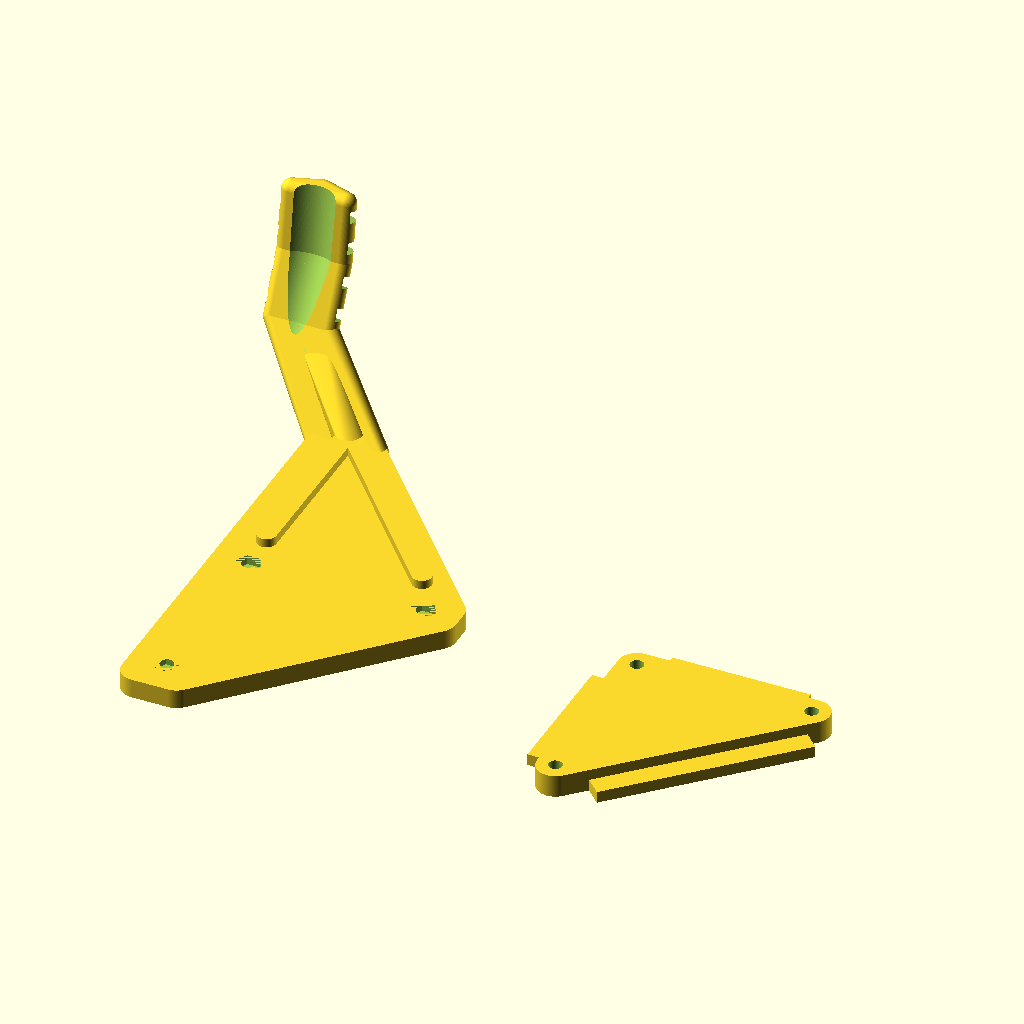
Cell 1 — every parameter at its default value.
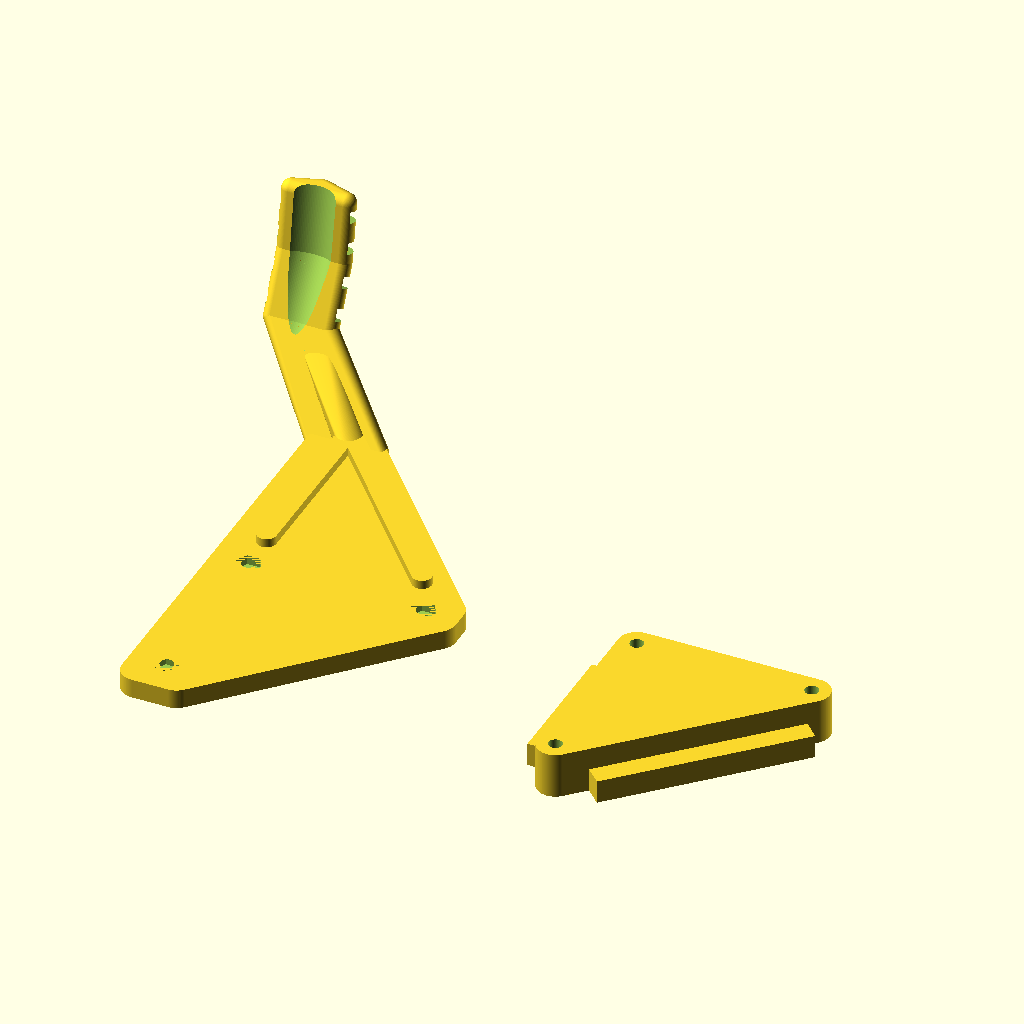
Cell 2 — BlechDicke set to 6, the other parameters unchanged.
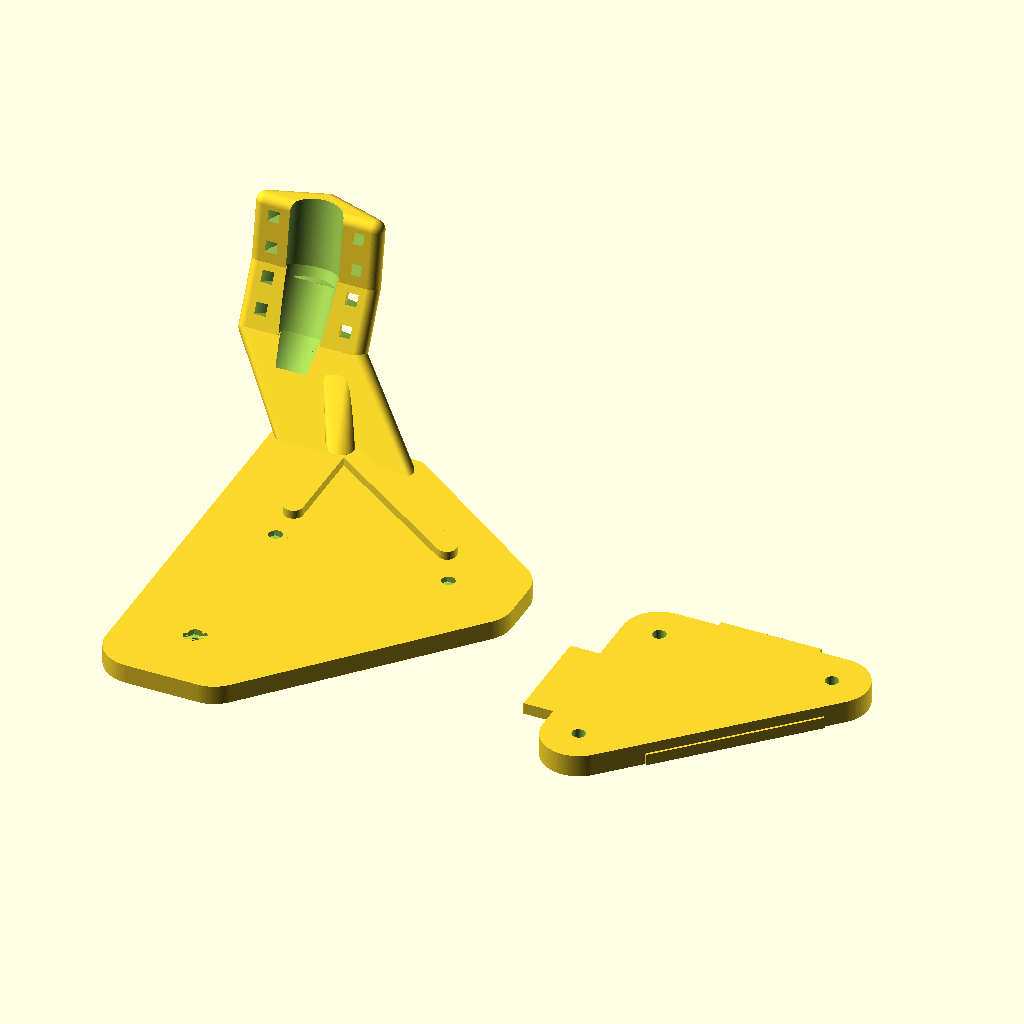
Cell 3 — BlechRundMax set to 9.4, the other parameters unchanged.
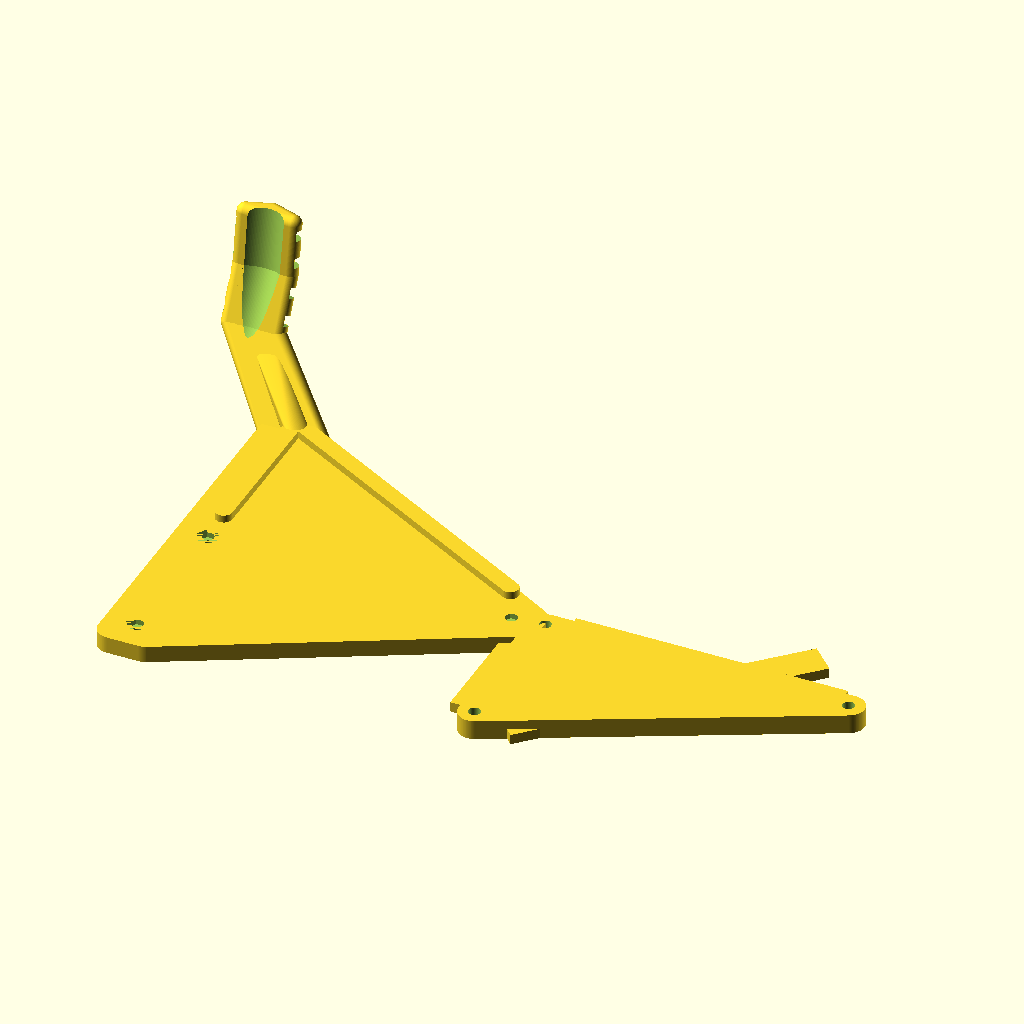
Cell 4: the same model with BlechX = 90.
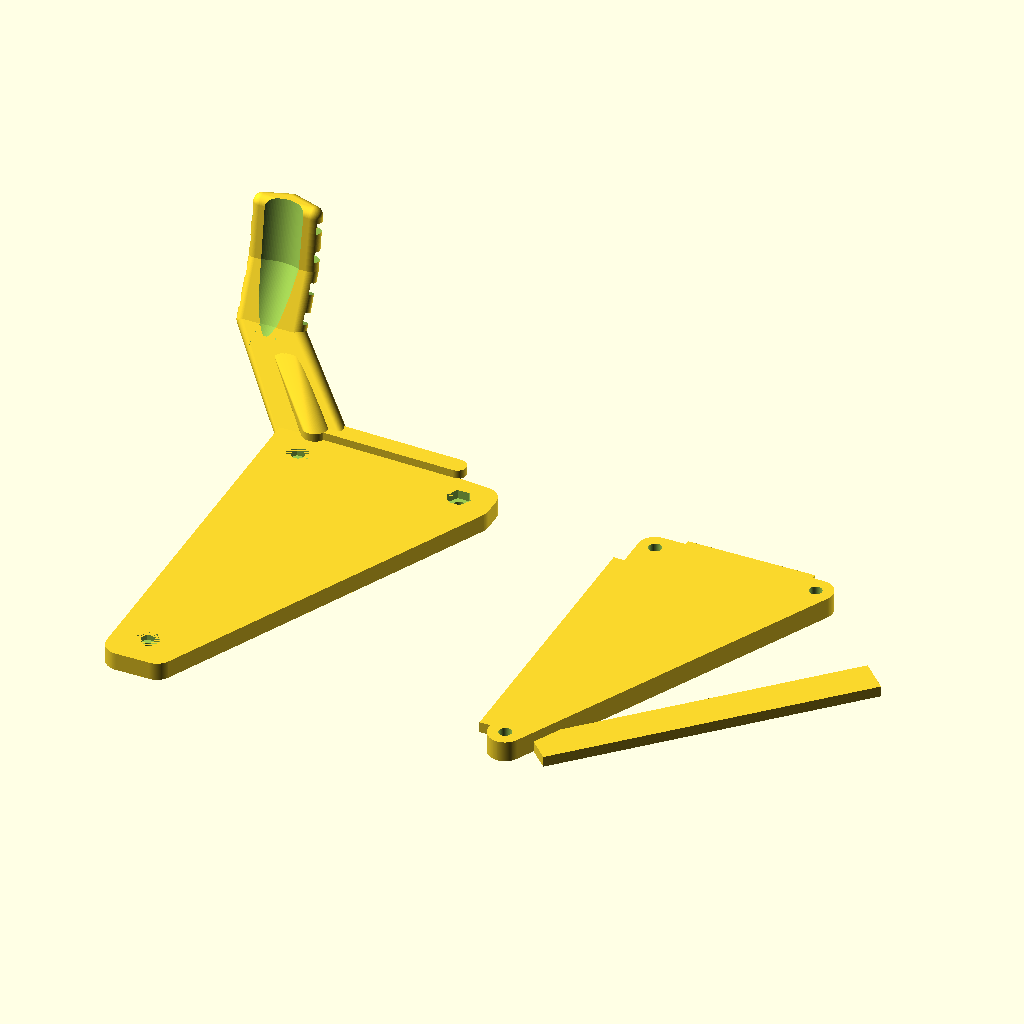
Cell 5: the same model with BlechY = 90.
The same orthographic view direction (rotation 55°, 0°, 25°; colour scheme Cornfield) for every cell, with the view re-fitted per cell, so scale and position can differ between cells.
The OpenSCAD source (inputs/thingiverse/files/thing-3262438/files/hpHeatBedCableGuide.scad):
$fn=120;

BlechDicke=3;
BlechRundMin=4;
BlechRundMax=4.7;
BlechX=45;
BlechY=45;
SchraubeD=3.5;
SchraubeKopfD=7;
SchraubeKopfH=3;
SchraubeMutterD=6.7;
SchraubeMutterH=2.5;
TraegerDicke=5;
TraegerLaenge=115;
HeizPlatteHoehe=20;


module Binder()
{
    difference()
    {
        cylinder(h=3,d=25,center=true);
        cylinder(h=3,d=19,center=true);
    }
}

module Befestigungsplatte()
{
    difference()
    {
        union()
        {
            translate([-BlechRundMax*2,-BlechY+BlechRundMax,-BlechDicke]) cube([10,BlechY-BlechRundMax*2,BlechDicke],false);
            translate([BlechRundMax,-BlechY+BlechRundMax,-BlechDicke]) rotate([0,0,-45]) cube([10,sqrt(BlechY*BlechY+BlechX*BlechX)-BlechRundMax*2,BlechDicke],false);
            translate([BlechRundMax,BlechRundMax-5,-BlechDicke]) cube([BlechX-BlechRundMax*2,10,BlechDicke],false);
            hull()
            {
                translate([0,0,-BlechDicke]) cylinder(h=BlechDicke*2-0.2,r1=BlechRundMax,r2=BlechRundMax,center=false);
                translate([BlechX,0,-BlechDicke]) cylinder(h=BlechDicke*2-0.2,r1=BlechRundMax,r2=BlechRundMax,center=false);
                translate([0,-BlechY,-BlechDicke]) cylinder(h=BlechDicke*2-0.2,r1=BlechRundMax,r2=BlechRundMax,center=false);
            }
        }
        union()
        {
            translate([0,0,0]) cylinder(h=20,d=SchraubeD,center=true);
            translate([BlechX,0,0]) cylinder(h=20,d=SchraubeD,center=true);
            translate([0,-BlechY,0]) cylinder(h=20,d=SchraubeD,center=true);
            translate([0,0,-BlechDicke-0.1]) cylinder(h=SchraubeKopfH,r1=SchraubeKopfD/2,r2=SchraubeD/2,center=false);
            translate([BlechX,0,-BlechDicke-0.1]) cylinder(h=SchraubeKopfH,r1=SchraubeKopfD/2,r2=SchraubeD/2,center=false);
            translate([0,-BlechY,-BlechDicke-0.1]) cylinder(h=SchraubeKopfH,r1=SchraubeKopfD/2,r2=SchraubeD/2,center=false);
        }
    }
}

module Traeger()
{
    difference()
    {
        hull()
        {
            translate([-BlechRundMax*2,TraegerLaenge-BlechY-BlechRundMax*4,0]) cube([BlechRundMax,BlechRundMax,TraegerDicke],false);
            translate([BlechRundMax,TraegerLaenge-BlechY-BlechRundMax*4,0]) cube([BlechRundMax,BlechRundMax,TraegerDicke],false);
            translate([-BlechRundMax,-BlechY-BlechRundMax,0]) cylinder(h=TraegerDicke,r1=BlechRundMax,r2=BlechRundMax,center=false);
            translate([BlechRundMax,-BlechY-BlechRundMax,0]) cylinder(h=TraegerDicke,r1=BlechRundMax,r2=BlechRundMax,center=false);
            translate([BlechX+BlechRundMax,-BlechRundMax/2,0]) cylinder(h=TraegerDicke,r1=BlechRundMax,r2=BlechRundMax,center=false);
            translate([BlechX+BlechRundMax,BlechRundMax/2,0]) cylinder(h=TraegerDicke,r1=BlechRundMax,r2=BlechRundMax,center=false);
        }
        union()
        {
            translate([0,0,0]) cylinder(h=20,d=SchraubeD,center=true);
            translate([BlechX,0,0]) cylinder(h=20,d=SchraubeD,center=true);
            translate([0,-BlechY,0]) cylinder(h=20,d=SchraubeD,center=true);
            translate([0,0,TraegerDicke-SchraubeMutterH]) cylinder(d=SchraubeMutterD,h=SchraubeMutterH,$fn=6);
            translate([BlechX,0,TraegerDicke-SchraubeMutterH]) cylinder(d=SchraubeMutterD,h=SchraubeMutterH,$fn=6);
            translate([0,-BlechY,TraegerDicke-SchraubeMutterH]) cylinder(d=SchraubeMutterD,h=SchraubeMutterH,$fn=6);
       }
    }
    difference()
    {
        hull()
        {
           translate([-BlechRundMax,TraegerLaenge-BlechY-BlechRundMax*4+TraegerDicke-1,TraegerDicke/2]) rotate([0,-90,0]) cylinder(h=TraegerDicke,r1=TraegerDicke/2,r2=TraegerDicke/2,center=false);
           translate([BlechRundMax*2,TraegerLaenge-BlechY-BlechRundMax*4+TraegerDicke-1,TraegerDicke/2]) rotate([0,-90,0]) cylinder(h=TraegerDicke,r1=TraegerDicke/2,r2=TraegerDicke/2,center=false);
    
            translate([-BlechRundMax-22,TraegerLaenge-BlechY-BlechRundMax*4+HeizPlatteHoehe,TraegerDicke/2+HeizPlatteHoehe]) sphere(TraegerDicke/2); 
            translate([BlechRundMax*2-22,TraegerLaenge-BlechY-BlechRundMax*4+HeizPlatteHoehe,TraegerDicke/2+HeizPlatteHoehe]) sphere(TraegerDicke/2); 
            translate([(0.5*BlechRundMax-22),TraegerLaenge-BlechY-BlechRundMax*3.5+HeizPlatteHoehe,TraegerDicke/2+HeizPlatteHoehe]) sphere(TraegerDicke/2); 
        }
        translate([0.5*BlechRundMax-22,TraegerLaenge-BlechY-BlechRundMax*3.5+HeizPlatteHoehe-16,TraegerDicke/2+HeizPlatteHoehe]) rotate([-45,0,0]) cylinder(h=26,d=15,center=false);
    }
    difference()
    {
        hull()
        {
            translate([-BlechRundMax-22,TraegerLaenge-BlechY-BlechRundMax*4+HeizPlatteHoehe,TraegerDicke/2+HeizPlatteHoehe]) sphere(TraegerDicke/2); 
            translate([BlechRundMax*2-22,TraegerLaenge-BlechY-BlechRundMax*4+HeizPlatteHoehe,TraegerDicke/2+HeizPlatteHoehe]) sphere(TraegerDicke/2); 
            translate([0.5*BlechRundMax-22,TraegerLaenge-BlechY-BlechRundMax*3.5+HeizPlatteHoehe,TraegerDicke/2+HeizPlatteHoehe]) sphere(TraegerDicke/2); 
            translate([-BlechRundMax-22,TraegerLaenge-BlechY-BlechRundMax*4+HeizPlatteHoehe+7.5,TraegerDicke/2+HeizPlatteHoehe+15]) sphere(TraegerDicke/2); 
            translate([BlechRundMax*2-22,TraegerLaenge-BlechY-BlechRundMax*4+HeizPlatteHoehe+7.5,TraegerDicke/2+HeizPlatteHoehe+15]) sphere(TraegerDicke/2); 
            translate([0.5*BlechRundMax-22,TraegerLaenge-BlechY-BlechRundMax*3.5+HeizPlatteHoehe+7.5,TraegerDicke/2+HeizPlatteHoehe+15]) sphere(TraegerDicke/2); 
        }
        translate([0.5*BlechRundMax-22,TraegerLaenge-BlechY-BlechRundMax*3.5+HeizPlatteHoehe-13.9,TraegerDicke/2+HeizPlatteHoehe]) rotate([-33,0,0]) cylinder(h=26,d=15,center=false);
        translate([0.5*BlechRundMax-22,TraegerLaenge-BlechY-BlechRundMax*3.5+HeizPlatteHoehe-1.5,TraegerDicke/2+HeizPlatteHoehe+13]) rotate([-26,0,0]) Binder();
        translate([0.5*BlechRundMax-22,TraegerLaenge-BlechY-BlechRundMax*3.5+HeizPlatteHoehe-5,TraegerDicke/2+HeizPlatteHoehe+6]) rotate([-26,0,0]) Binder();
    }
    difference()
    {
        hull()
        {
            translate([-BlechRundMax-22,TraegerLaenge-BlechY-BlechRundMax*4+HeizPlatteHoehe+7.5,TraegerDicke/2+HeizPlatteHoehe+15]) sphere(TraegerDicke/2); 
            translate([BlechRundMax*2-22,TraegerLaenge-BlechY-BlechRundMax*4+HeizPlatteHoehe+7.5,TraegerDicke/2+HeizPlatteHoehe+15]) sphere(TraegerDicke/2); 
            translate([0.5*BlechRundMax-22,TraegerLaenge-BlechY-BlechRundMax*3.5+HeizPlatteHoehe+7.5,TraegerDicke/2+HeizPlatteHoehe+15]) sphere(TraegerDicke/2); 
            translate([-BlechRundMax-22,TraegerLaenge-BlechY-BlechRundMax*4+HeizPlatteHoehe+10,TraegerDicke/2+HeizPlatteHoehe+30]) sphere(TraegerDicke/2); 
            translate([BlechRundMax*2-22,TraegerLaenge-BlechY-BlechRundMax*4+HeizPlatteHoehe+10,TraegerDicke/2+HeizPlatteHoehe+30]) sphere(TraegerDicke/2); 
            translate([0.5*BlechRundMax-22,TraegerLaenge-BlechY-BlechRundMax*3.5+HeizPlatteHoehe+10,TraegerDicke/2+HeizPlatteHoehe+30]) sphere(TraegerDicke/2); 
        }
        translate([(0.5*BlechRundMax-22),TraegerLaenge-BlechY-BlechRundMax*3.5+HeizPlatteHoehe-3,TraegerDicke/2+HeizPlatteHoehe+14]) rotate([-10,0,0]) cylinder(h=25,d=15,center=false);
        translate([(0.5*BlechRundMax-22),TraegerLaenge-BlechY-BlechRundMax*3.5+HeizPlatteHoehe+1,TraegerDicke/2+HeizPlatteHoehe+20]) rotate([-10,0,0]) Binder();
        translate([(0.5*BlechRundMax-22),TraegerLaenge-BlechY-BlechRundMax*3.5+HeizPlatteHoehe+2.3,TraegerDicke/2+HeizPlatteHoehe+28]) rotate([-10,0,0]) Binder();
    }
    hull()
    {
            translate([0,TraegerLaenge-BlechY-BlechRundMax*4+TraegerDicke,TraegerDicke+1]) cylinder(h=TraegerDicke/2,d=TraegerDicke,center=true);
            translate([0,10,TraegerDicke+1]) cylinder(h=TraegerDicke/2,d=TraegerDicke,center=true);
     }   
    hull()
    {
            translate([0,TraegerLaenge-BlechY-BlechRundMax*4+TraegerDicke,TraegerDicke+1]) cylinder(h=TraegerDicke/2,d=TraegerDicke,center=true);
            translate([BlechX-TraegerDicke,10,TraegerDicke+1]) cylinder(h=TraegerDicke/2,d=TraegerDicke,center=true);
     }   
   hull()
    {
        translate([0,TraegerLaenge-BlechY-BlechRundMax*4+TraegerDicke-1,TraegerDicke+1]) rotate([0,0,0]) cylinder(h=TraegerDicke/2,d=TraegerDicke+2,center=true);
        translate([BlechRundMax*2-22-5,TraegerLaenge-BlechY-BlechRundMax*4+HeizPlatteHoehe,TraegerDicke/2+HeizPlatteHoehe]) rotate([0,-135,-90]) cylinder(h=TraegerDicke/2,d=TraegerDicke+2,center=true);
     }   
}

translate([100,0,BlechDicke]) Befestigungsplatte();
Traeger();
Customizer parameters (derived from the source; name, type, default, range or options):
BlechDicke: number, default 3
BlechRundMin: number, default 4
BlechRundMax: number, default 4.7
BlechX: number, default 45
BlechY: number, default 45
SchraubeD: number, default 3.5
SchraubeKopfD: number, default 7
SchraubeKopfH: number, default 3
SchraubeMutterD: number, default 6.7
SchraubeMutterH: number, default 2.5
TraegerDicke: number, default 5
TraegerLaenge: number, default 115
HeizPlatteHoehe: number, default 20
